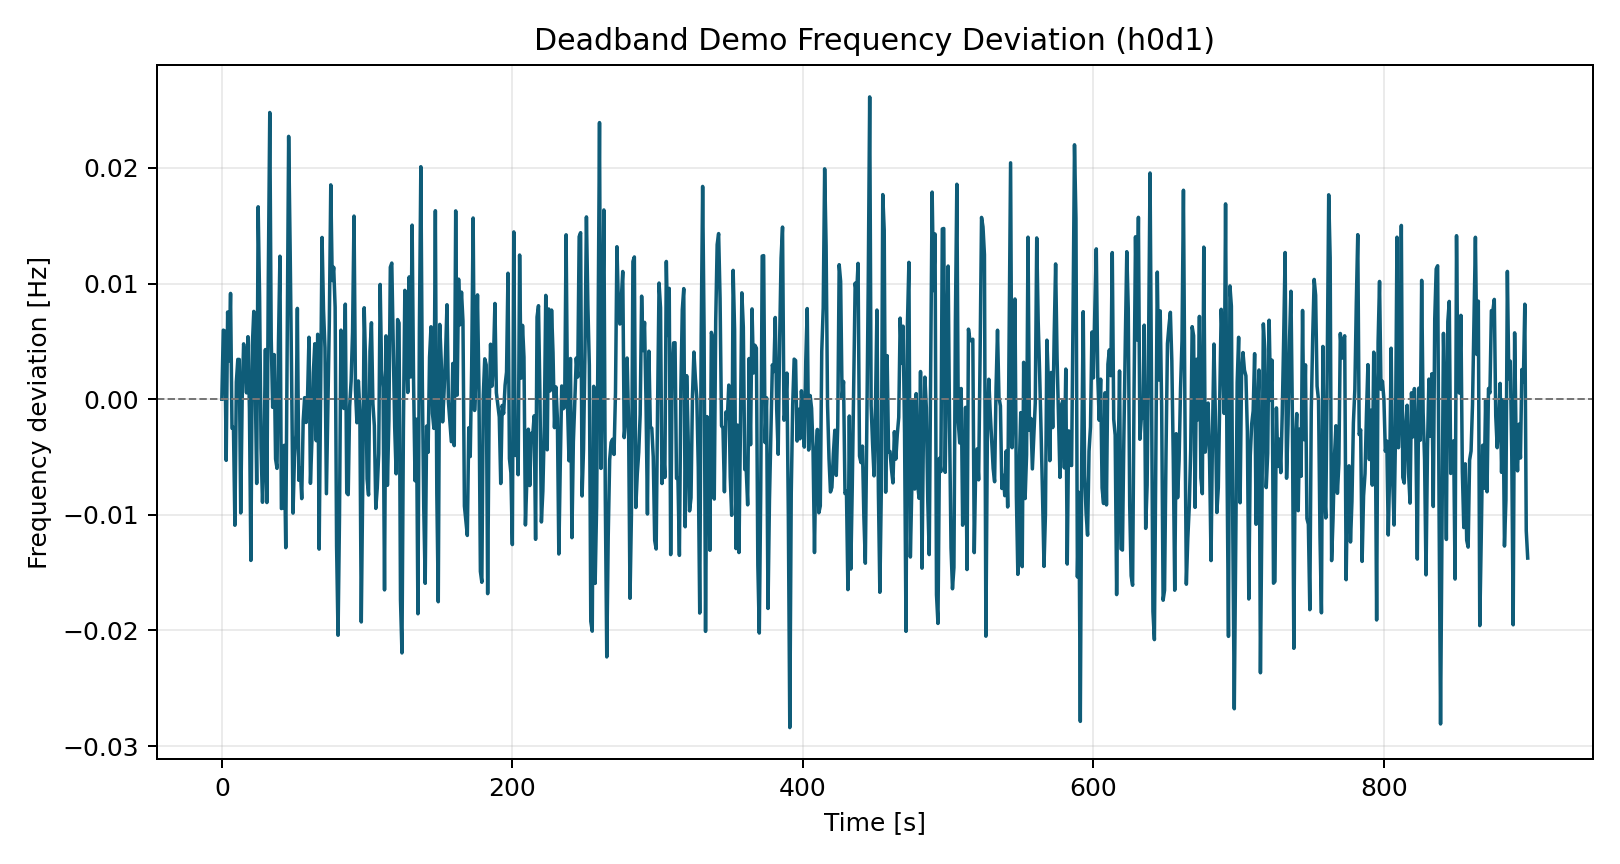

Values plotted in this chart, from the file beside it:
time_s, freq_dev_hz
0.0, 0.0
1.0, 0.005973
2.0, 0.005893
3.0, -0.005287
4.0, 0.007542
5.0, 0.003317
6.0, 0.009148
7.0, -0.002512
8.0, -0.002438
9.0, -0.0109
10.0, 0.001486
11.0, 0.003442
12.0, 0.003437
13.0, -0.009835
14.0, -1.2665362758568222e-05
15.0, 0.004786
16.0, 0.003494
17.0, 0.0005498
18.0, 0.005406
19.0, -0.0008741
20.0, -0.01394
21.0, 0.004637
22.0, 0.007593
23.0, 0.001244
24.0, -0.007287
25.0, 0.01664
26.0, 0.008792
27.0, -0.004207
28.0, -0.008912
29.0, -0.004934
30.0, 0.004294
31.0, -0.008937
32.0, 0.01053
33.0, 0.02479
34.0, 0.005199
35.0, -0.0007049
36.0, 0.00386
37.0, -0.005168
38.0, -0.005979
39.0, 0.004924
40.0, 0.01236
41.0, -0.009459
42.0, -0.0094
43.0, -0.003989
44.0, -0.01284
45.0, 0.004381
46.0, 0.02273
47.0, 0.0133
48.0, 0.0024
49.0, -0.00985
50.0, -0.005024
51.0, -0.003089
52.0, 0.007854
53.0, -0.007014
54.0, -0.005936
55.0, -0.008598
56.0, -0.001898
57.0, 0.0001344
58.0, -0.002012
59.0, 0.0001545
... 840 more rows
